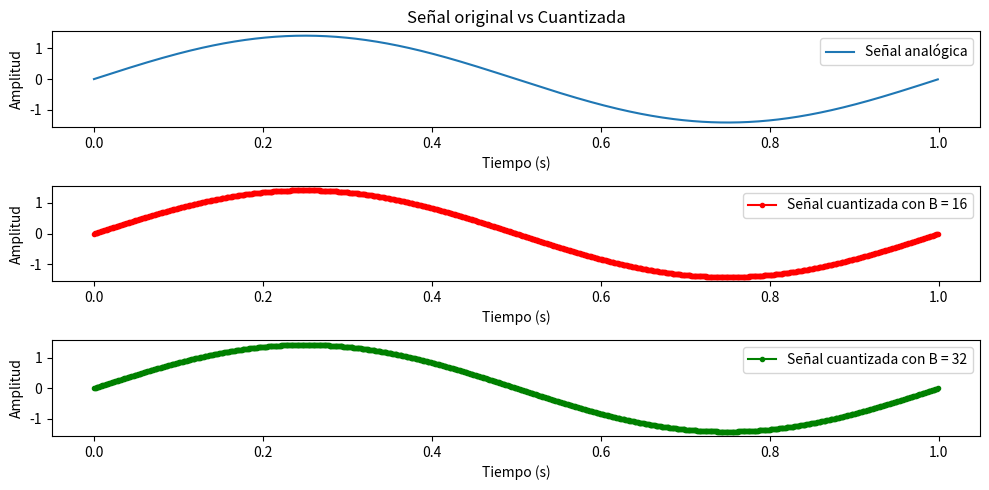
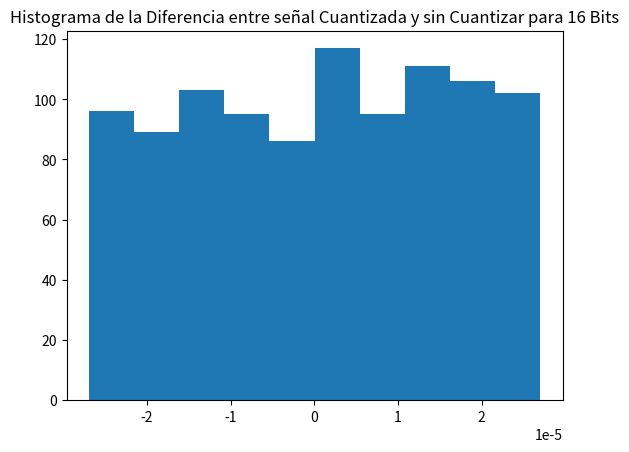
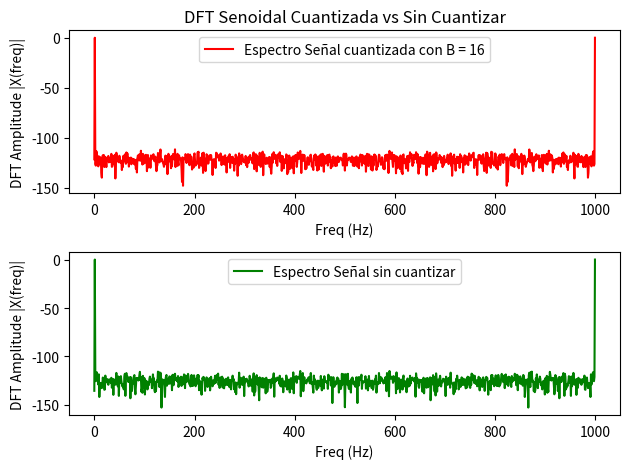
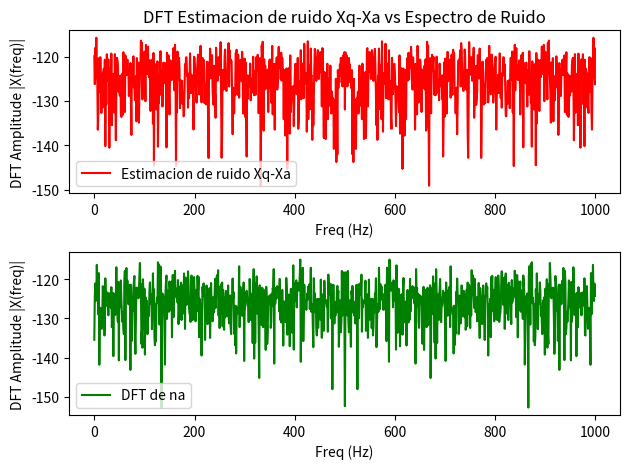
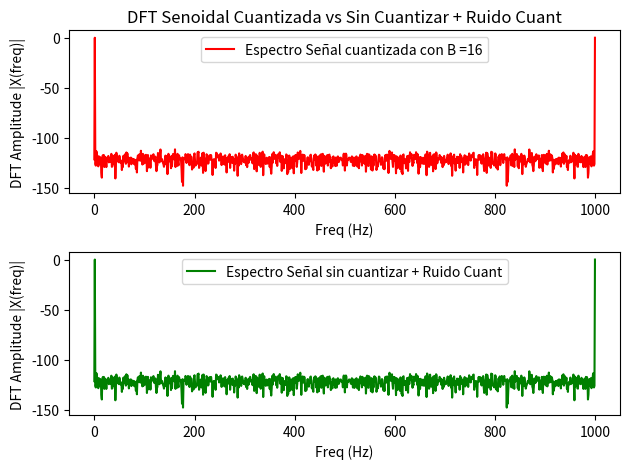
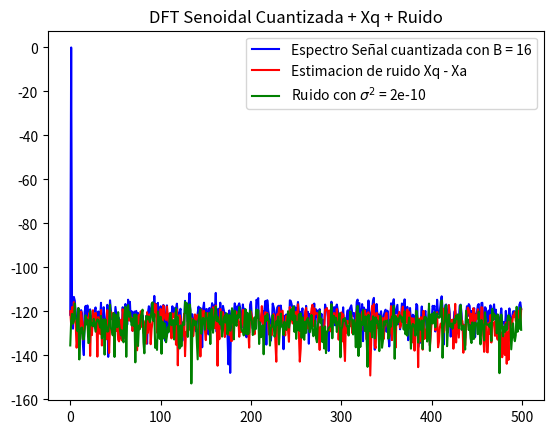

Source code (Python) for these figures, in order:
# -*- coding: utf-8 -*-
"""
Created on Wed Apr 23 09:26:57 2025

[redacted]
"""
import numpy as np
import matplotlib.pyplot as plt

#%%  Valores de parámetros
Fo = 1.0
Fs = 1000.0 # frecuencia de muestreo (Hz)
N = 1000   # cantidad de muestras
ts = 1/Fs # tiempo de muestreo
df = Fs/N # resolución espectral
Ac =2**0.5 #Amplitud 
DC = 0 #Valor Contínua
tita = 0 #Defasaje
SNR = 97 # SNR en dB
sigma = (10**(-SNR/10)) #Varianza
desvio = sigma**0.5 #Desvío Estándar
B = 16 #Número de Bits
fc = 0.8 #Factor de Carga para no tener saturación del ADC por ruido en el pico de la señal
Vref = Ac/fc #Tensión de referencia del ADC
#q = Vref/(2**(B-1)) 
#%% Funciones
def my_sin_gen( vmax, dc, fo, ph, nn, fs): 
    tt = np.arange(0,nn*1/fs,1/fs) # grilla de sampleo temporal
    xx = vmax*np.sin(2*np.pi*fo*tt + ph) + dc #Senoidal
    return [tt, xx]

def cuantificar(signal, bits, vref):
    q = vref/(2**(bits-1)) 
    #s1 = (fc*Vref/Ac)*signal
    sq = signal*(1/q)
    sq1 = np.round(sq)
    ss_cuantizada = sq1*q#*(1/(fc*Vref/Ac))
    return ss_cuantizada
    
#%%Obtengo señal con ruido y su versión cuantizada 
plt.close('all')

tt, s = my_sin_gen(vmax = Ac, dc = DC, fo = Fo, ph=tita, nn = N, fs = Fs )
#Genero señal aleatoria para el ruido
na=np.random.normal(0, desvio, len(tt))

ss = s + na

ssq = cuantificar(signal = ss,bits = B,vref = Vref)#4Bits
ssq2 = cuantificar(signal = ss,bits = B*2,vref = Vref)#8Bits

#Ploteo Señal Original y dos versiones Cuantizadas para 2 valores de Bits

plt.figure("Señal original vs Cuantizada",figsize=(10, 5))
plt.subplot(3, 1, 1)
plt.plot(tt, ss, label="Señal analógica")
plt.title("Señal original vs Cuantizada")
plt.xlabel("Tiempo (s)")
plt.ylabel("Amplitud")
plt.legend()
plt.subplot(3, 1, 2)
plt.plot(tt, ssq, color = 'r', label=f"Señal cuantizada con B = {B}", marker=".")
plt.xlabel("Tiempo (s)")
plt.ylabel("Amplitud")
plt.legend()
plt.subplot(3, 1, 3)
plt.plot(tt, ssq2, color = 'g',label=f"Señal cuantizada con B = {2*B}", marker=".")
plt.xlabel("Tiempo (s)")
plt.ylabel("Amplitud")
plt.legend()

plt.tight_layout()
plt.show()

q2 = Vref/(2**(B-1))/2 
Xq=ssq-ss#Estimación ruido de cuantización

plt.figure("Histograma")
plt.title(f"Histograma de la Diferencia entre señal Cuantizada y sin Cuantizar para {B} Bits")
plt.hist(ssq-ss)
plt.show()
#%%Espectro de señal cuantizada y de la estimación de ruido

TFF=np.fft.fft(ssq)/N#Espectro de la cuantizada con 8 bits
mod=10*np.log10(2*np.abs(TFF)**2)
TFF4=np.fft.fft(ss)/N#Espectro de la señal
mod4=10*np.log10(2*np.abs(TFF4)**2)


plt.figure("DFT Senoidal Cuantizada vs Sin Cuantizar")
plt.subplot(2, 1, 1)
plt.title("DFT Senoidal Cuantizada vs Sin Cuantizar")
plt.plot(tt*len(tt)*df, mod,color = 'r',label=f"Espectro Señal cuantizada con B = {B}")
plt.xlabel("Freq (Hz)")
plt.ylabel("DFT Amplitude |X(freq)|")
plt.legend()
plt.subplot(2, 1, 2)
plt.plot(tt*len(tt)*df, mod4,color = 'g',label="Espectro Señal sin cuantizar")
plt.xlabel("Freq (Hz)")
plt.ylabel("DFT Amplitude |X(freq)|")
plt.legend()
plt.tight_layout()
plt.show()


TFF2=np.fft.fft(Xq)/N#Espectro de la estimacion de ruido de cuantizacion
mod2=10*np.log10(2*np.abs(TFF2)**2)
TFF3=np.fft.fft(na)/N#Espectro del ruido
mod3=10*np.log10(2*np.abs(TFF3)**2)#10*np.log10(escala)

plt.figure("DFT Estimacion de ruido Xq-Xa vs Espectro de Ruido")
plt.subplot(2, 1, 1)
plt.title('DFT Estimacion de ruido Xq-Xa vs Espectro de Ruido')
plt.plot(tt*len(tt)*df, mod2,color = 'r',label="Estimacion de ruido Xq-Xa")
plt.xlabel('Freq (Hz)')
plt.ylabel('DFT Amplitude |X(freq)|')
plt.legend()
plt.subplot(2, 1, 2)
plt.plot(tt*len(tt)*df, mod3,color = 'g',label="DFT de na")
plt.xlabel('Freq (Hz)')
plt.ylabel('DFT Amplitude |X(freq)|')
plt.legend()
plt.tight_layout()
plt.show()

TFF5=np.fft.fft(ss+Xq)/N#Espectro de la estimacion de ruido de cuantizacion
mod5=10*np.log10(2*np.abs(TFF5)**2)

plt.figure("DFT Senoidal Cuantizada vs Sin Cuantizar + Ruido Cuant")
plt.subplot(2, 1, 1)
plt.title("DFT Senoidal Cuantizada vs Sin Cuantizar + Ruido Cuant")
plt.plot(tt*len(tt)*df, mod,color = 'r',label=f"Espectro Señal cuantizada con B ={B}")
plt.xlabel("Freq (Hz)")
plt.ylabel("DFT Amplitude |X(freq)|")
plt.legend()
plt.subplot(2, 1, 2)
plt.plot(tt*len(tt)*df, mod5,color = 'g',label="Espectro Señal sin cuantizar + Ruido Cuant")
plt.xlabel("Freq (Hz)")
plt.ylabel("DFT Amplitude |X(freq)|")
plt.legend()
plt.tight_layout()
plt.show()

TFF6=np.fft.fft(ssq)/N#Espectro de la cuantizada con 8 bits
mod6=10*np.log10(2*np.abs(TFF6)**2)

tt2=tt[0:N//2]
plt.figure("DFT Senoidal Cuantizada + Xq + Ruido")
plt.title("DFT Senoidal Cuantizada + Xq + Ruido")
plt.plot(tt2*len(tt2)*df*2, mod6[0:N//2],color = 'b',label=f"Espectro Señal cuantizada con B = {B}")
plt.plot(tt2*len(tt2)*df*2, mod2[0:N//2],color = 'r',label="Estimacion de ruido Xq - Xa")
plt.plot(tt2*len(tt2)*df*2, mod3[0:N//2],color = 'g',label=f'Ruido con $\\sigma^2$ = {sigma:3.3}')
plt.legend()
plt.show()




